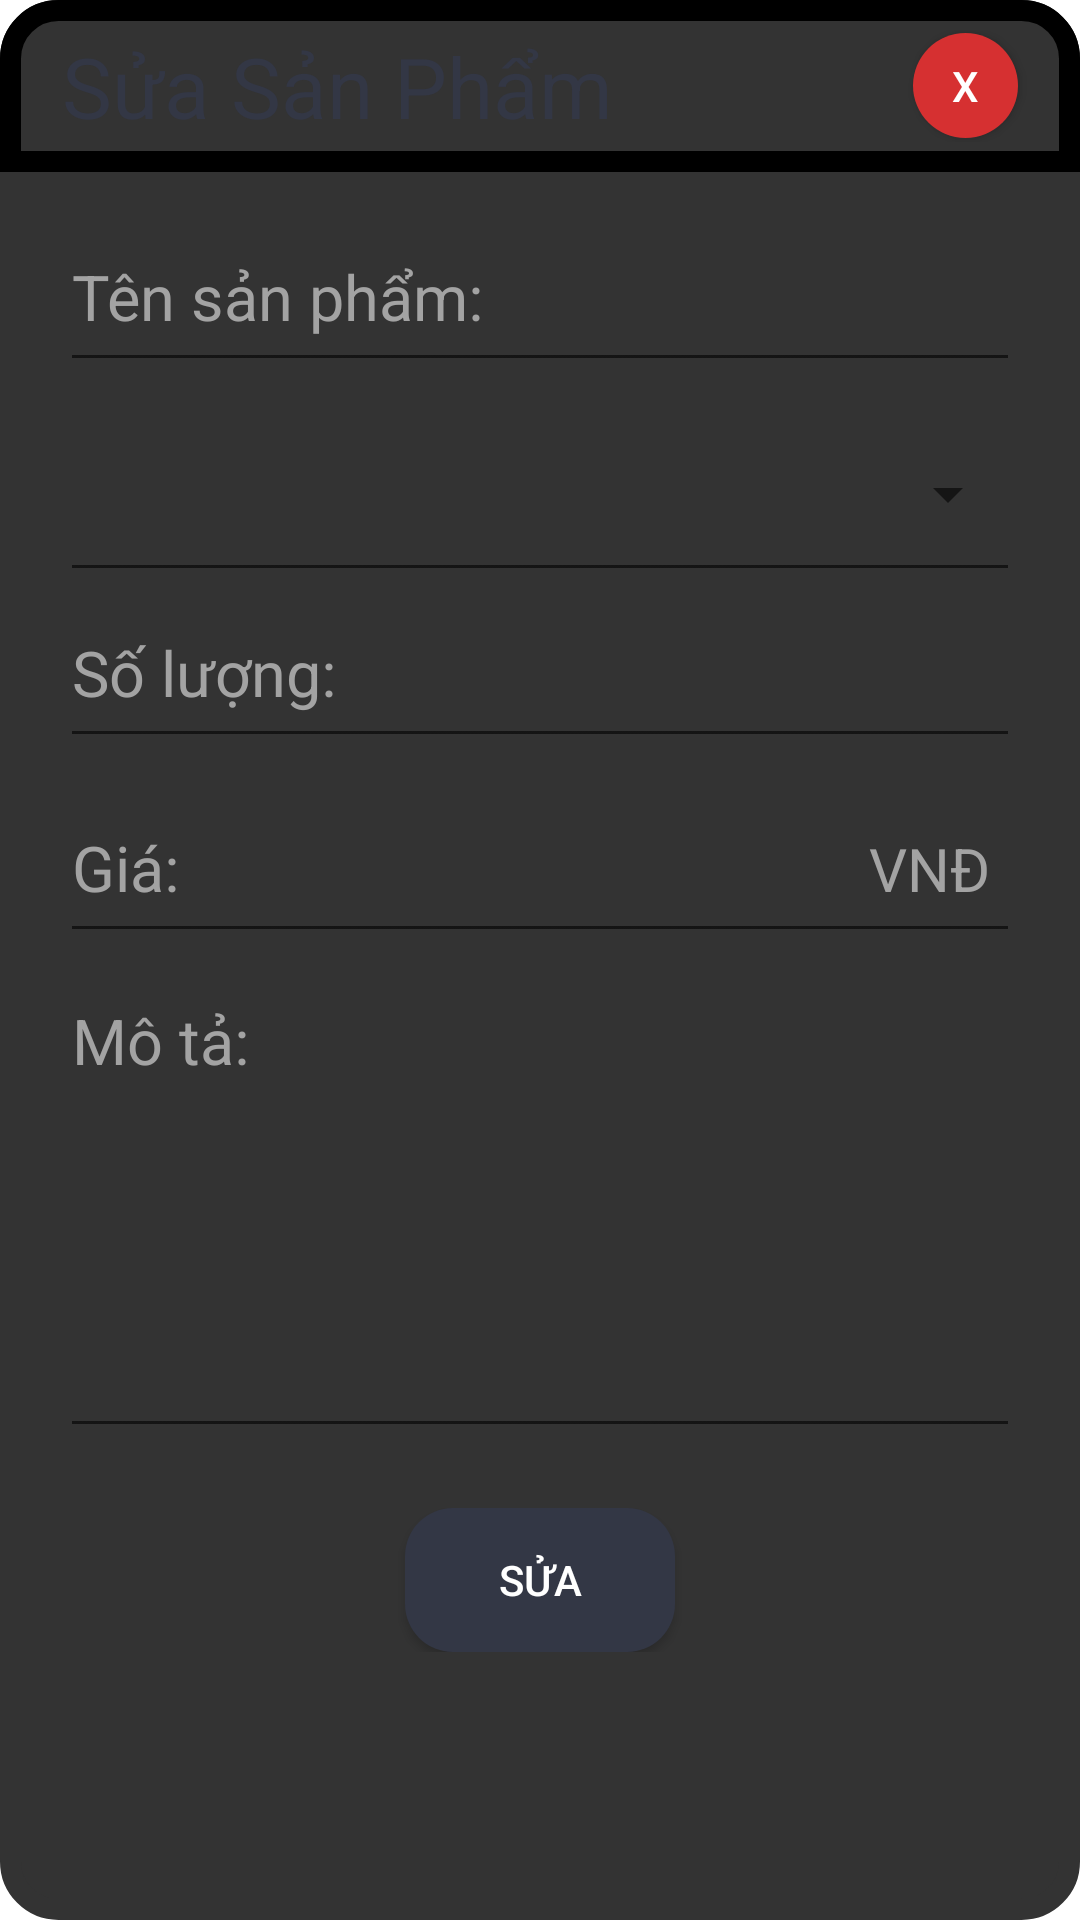

Here is an Android app screen rendered from its layout file. Give the layout XML and the strings, colors and styles it references.
<!-- AndroidManifest.xml: application theme AppTheme -->
<!-- res/layout/dialog_sanpham_suahang.xml -->
<?xml version="1.0" encoding="utf-8"?>
<LinearLayout xmlns:android="http://schemas.android.com/apk/res/android"
    android:layout_width="match_parent"
    android:layout_height="wrap_content"
    android:layout_gravity="center_vertical"
    android:background="@drawable/bg_dialog_themhang"
    android:focusableInTouchMode="true"
    android:orientation="vertical">

    <LinearLayout
        android:layout_width="match_parent"
        android:layout_height="wrap_content"
        android:orientation="vertical">

        <LinearLayout
            android:layout_width="match_parent"
            android:layout_height="wrap_content"
            android:background="@drawable/bg_dialog_header"
            android:gravity="center"
            android:orientation="horizontal"
            android:paddingTop="10dp"
            android:paddingBottom="10dp">

            <TextView
                android:layout_width="wrap_content"
                android:layout_height="wrap_content"
                android:layout_marginEnd="100dp"
                android:text="Sửa Sản Phẩm"
                android:textSize="28sp" />

            <Button
                android:id="@+id/btnDialogClose"
                android:layout_width="35dp"
                android:layout_height="35dp"
                android:background="@drawable/bg_button_circle"
                android:text="X"
                android:textColor="#fff" />
        </LinearLayout>


        <LinearLayout
            android:layout_width="match_parent"
            android:layout_height="wrap_content"
            android:layout_marginStart="20dp"
            android:layout_marginEnd="20dp"
            android:layout_marginBottom="10dp"
            android:orientation="vertical">

            <EditText
                android:id="@+id/etDialogEditTenSP"
                android:layout_width="match_parent"
                android:layout_height="60dp"
                android:layout_marginTop="10dp"
                android:layout_marginBottom="5dp"
                android:hint="Tên sản phẩm:"
                android:textColor="@color/textGray"
                android:textColorHint="@color/textHint"
                android:textSize="21sp" />

            <Spinner
                android:id="@+id/spDialogEditDMSP"
                style="@android:style/Widget.Material.Spinner.Underlined"
                android:layout_width="match_parent"
                android:layout_height="65dp"
                android:layout_marginBottom="-5dp"
                android:spinnerMode="dropdown"
                android:textSize="21sp" />

            <EditText
                android:id="@+id/etDialogEditSoLuong"
                android:layout_width="match_parent"
                android:layout_height="60dp"
                android:layout_marginBottom="5dp"
                android:hint="Số lượng:"
                android:inputType="number"
                android:textColor="@color/textGray"
                android:textColorHint="@color/textHint"
                android:textSize="21sp" />

            <RelativeLayout xmlns:android="http://schemas.android.com/apk/res/android"
                android:layout_width="match_parent"
                android:layout_height="match_parent">

                <EditText
                    android:id="@+id/etDialogEditGiaSP"
                    android:layout_width="match_parent"
                    android:layout_height="60dp"
                    android:layout_marginBottom="5dp"
                    android:hint="Giá: "
                    android:inputType="numberDecimal"
                    android:textColor="@color/textGray"
                    android:textColorHint="@color/textHint"
                    android:textSize="21sp" />

                <TextView
                    android:layout_width="wrap_content"
                    android:layout_height="wrap_content"
                    android:layout_alignBaseline="@+id/etDialogEditGiaSP"
                    android:layout_alignBottom="@+id/etDialogEditGiaSP"
                    android:layout_alignParentRight="true"
                    android:layout_marginEnd="10dp"
                    android:text="VNĐ"
                    android:textColor="@color/textHint"
                    android:textSize="20dp" />
            </RelativeLayout>

            <EditText
                android:id="@+id/etDialogEditMoTaSP"
                android:layout_width="match_parent"
                android:layout_height="160dp"
                android:layout_marginBottom="5dp"
                android:hint="Mô tả: "
                android:gravity="top"
                android:textColor="@color/textGray"
                android:textColorHint="@color/textHint"
                android:textSize="21sp" />

            <Button
                android:id="@+id/btnDialogEditClick"
                android:layout_width="90dp"
                android:layout_height="wrap_content"
                android:layout_gravity="center|bottom"
                android:layout_marginTop="15dp"
                android:background="@drawable/bg_button_dark"
                android:textColor="@color/textWhite"
                android:text="Sửa" />
        </LinearLayout>
    </LinearLayout>
</LinearLayout>
<!-- resources referenced by this layout -->
<resources>
  <color name="textGray">#333745</color>
  <color name="textHint">#A3A3A3</color>
  <color name="textWhite">#FFFFFF</color>
  <!-- drawable bg_dialog_header (drawable) -->
  <?xml version="1.0" encoding="utf-8"?>
  <shape xmlns:android="http://schemas.android.com/apk/res/android" android:shape="rectangle">
      <corners
          android:topLeftRadius="16dp"
          android:topRightRadius="16dp">
      </corners>
      <stroke
          android:width="7dp"
          android:color="@color/first">
      </stroke>
      <solid
          android:color="@color/first">
      </solid>
  </shape>
  <!-- drawable bg_dialog_themhang (drawable) -->
  <?xml version="1.0" encoding="utf-8"?>
  <shape xmlns:android="http://schemas.android.com/apk/res/android" android:shape="rectangle">
      <corners
          android:topLeftRadius="16dp"
          android:topRightRadius="16dp"
          android:bottomRightRadius="16dp"
          android:bottomLeftRadius="16dp">
      </corners>
      <stroke
          android:width="7dp"
          android:color="#333333">
      </stroke>
      <solid
          android:color="#333333">
      </solid>
  </shape>
  <!-- drawable style_button_circle_unfocus (drawable) -->
  <?xml version="1.0" encoding="utf-8"?>
  <selector xmlns:android="http://schemas.android.com/apk/res/android">
      <item android:state_pressed="false">
          <shape android:shape="oval">
              <solid android:color="@color/buttonX" />
          </shape>
      </item>
  </selector>
  <!-- drawable style_button_circle_focus (drawable) -->
  <?xml version="1.0" encoding="utf-8"?>
  <selector xmlns:android="http://schemas.android.com/apk/res/android">
      <item android:state_pressed="false">
          <shape android:shape="oval">
              <solid android:color="@color/buttonXfocus" />
          </shape>
      </item>
  </selector>
  <!-- drawable style_button_dark_unfocus (drawable) -->
  <?xml version="1.0" encoding="utf-8"?>
  <shape xmlns:android="http://schemas.android.com/apk/res/android" android:shape="rectangle">
      <corners
          android:topLeftRadius="16dp"
          android:topRightRadius="16dp"
          android:bottomRightRadius="16dp"
          android:bottomLeftRadius="16dp">
      </corners>
      <solid
          android:color="@color/bgDark">
      </solid>
  </shape>
  <!-- drawable style_button_dark_focus (drawable) -->
  <?xml version="1.0" encoding="utf-8"?>
  <shape xmlns:android="http://schemas.android.com/apk/res/android" android:shape="rectangle">
      <corners
          android:topLeftRadius="16dp"
          android:topRightRadius="16dp"
          android:bottomRightRadius="16dp"
          android:bottomLeftRadius="16dp">
      </corners>
      <solid
          android:color="@color/bgDarkk">
      </solid>
  </shape>
  <color name="colorPrimary">#248ea9</color>
  <color name="colorPrimaryDark">#2b2b28</color>
  <color name="colorAccent">#6F6F6F</color>
  <color name="statusBar_actionBar">#333745</color>
  <style name="CustomActivityAnimation" parent="@android:style/Animation.Activity">
          <item name="android:activityOpenEnterAnimation">@anim/slide_in_right</item>
          <item name="android:activityOpenExitAnimation">@anim/slide_out_left</item>
          <item name="android:activityCloseEnterAnimation">@anim/slide_in_left</item>
          <item name="android:activityCloseExitAnimation">@anim/slide_out_right</item>
      </style>
  <style name="CustomActionBar" parent="@style/Widget.AppCompat.Light.ActionBar.Solid.Inverse">
          <item name="android:background">@color/statusBar_actionBar</item>
          <item name="background">@color/statusBar_actionBar</item>
      </style>
  <color name="bgWhite">#FFFFFF</color>
  <color name="buttonX">#d63031</color>
  <color name="buttonXfocus">#991e1f</color>
  <color name="bgDark">#333745</color>
  <color name="bgDarkk">#23242f</color>
</resources>
